Run: headless pygame with SDL's dummy video driver; simulated clock (each Clock.tick advances the game by its frame time, no real sleeping); random seed 0; keys injected as events and as key.get_pressed() state; mouse plan: one left click at the window centre at the start of phase 2, then a move to the lower-right quarter at the start of phase 3.
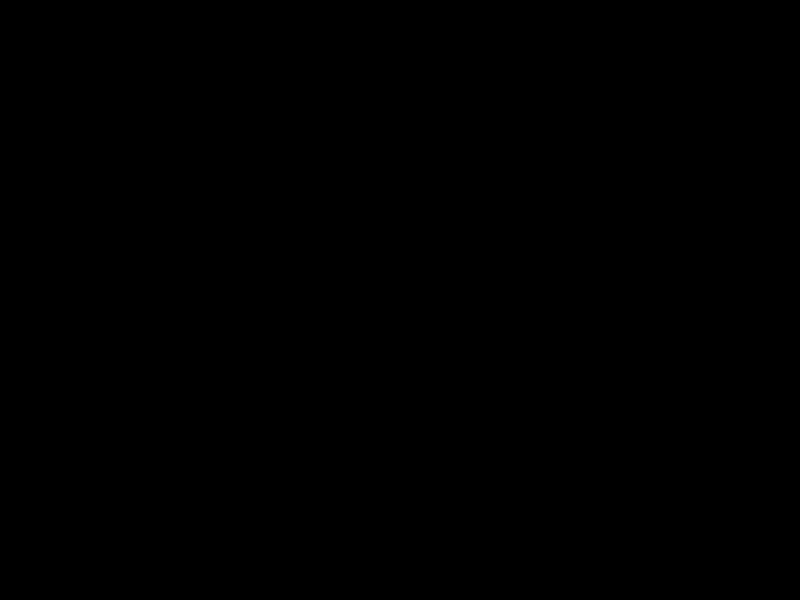
Frame 1 of 4 · flips 1–60 · no input
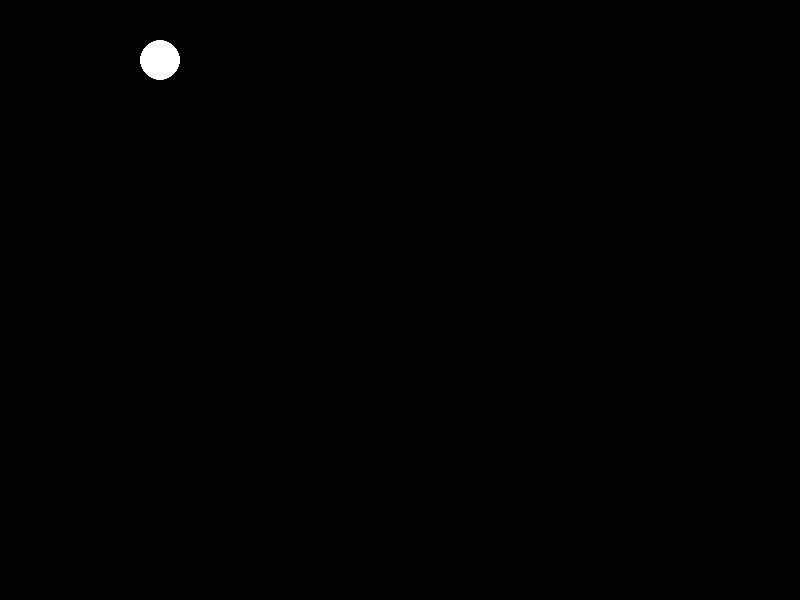
Frame 2 of 4 · flips 61–180 · clicked the window centre · tapped SPACE, RETURN · held RIGHT (→), D
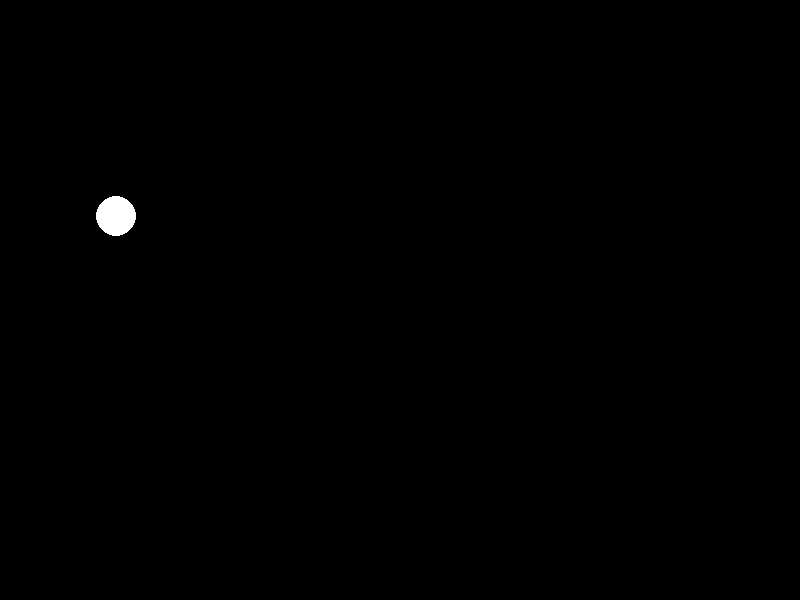
Frame 3 of 4 · flips 181–300 · moved the mouse to the lower-right quarter · held DOWN (↓), S
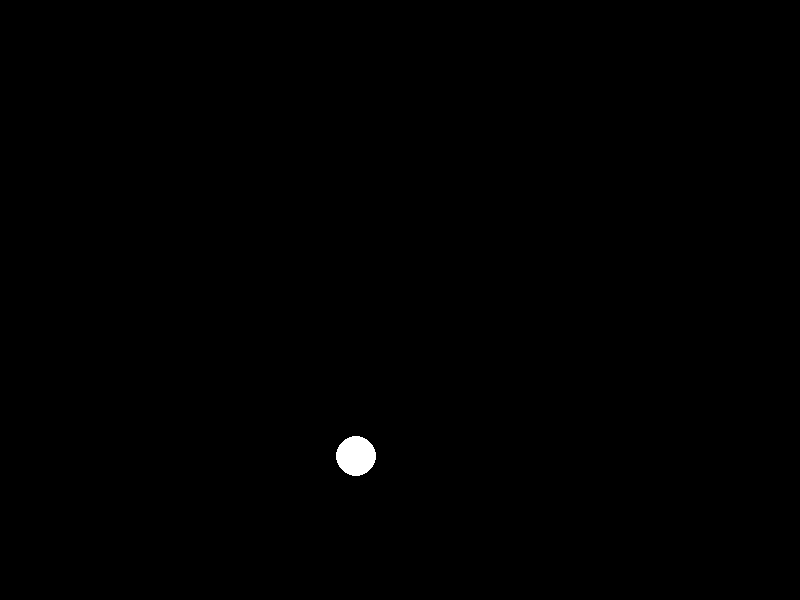
Frame 4 of 4 · flips 301–420 · held LEFT (←), A, UP (↑), W

The pygame program that drew these frames:

import pygame
pygame.init()
w = 800
h = 600
white = (255, 255, 255)
black = (0, 0, 0)
radius = 20
FPS = 50
count_balls = 15
window = pygame.display.set_mode((w, h))
clock = pygame.time.Clock()
XY = []
velocity = []
running = True
while running:
    for event in pygame.event.get():
        if event.type == pygame.QUIT:
            pygame.quit()
        if event.type == pygame.MOUSEBUTTONUP:
            pos_x, pos_y = event.pos
            speed_x = -100//FPS
            speed_y = -100//FPS
            XY.append([pos_x, pos_y])
            velocity.append([speed_x, speed_y])
    window.fill(black)
    for i in range(len(velocity)):
        XY[i][0] += velocity[i][0]
        XY[i][1] += velocity[i][1]
        if XY[i][0] + radius > w or XY[i][0]-radius < 0:
            velocity[i][0] = -velocity[i][0]
        if XY[i][1] + radius > h or XY[i][1]-radius < 0:
            velocity[i][1] = -velocity[i][1]
        pygame.draw.circle(window, white, XY[i], radius)
    clock.tick(FPS)
    pygame.display.flip()
